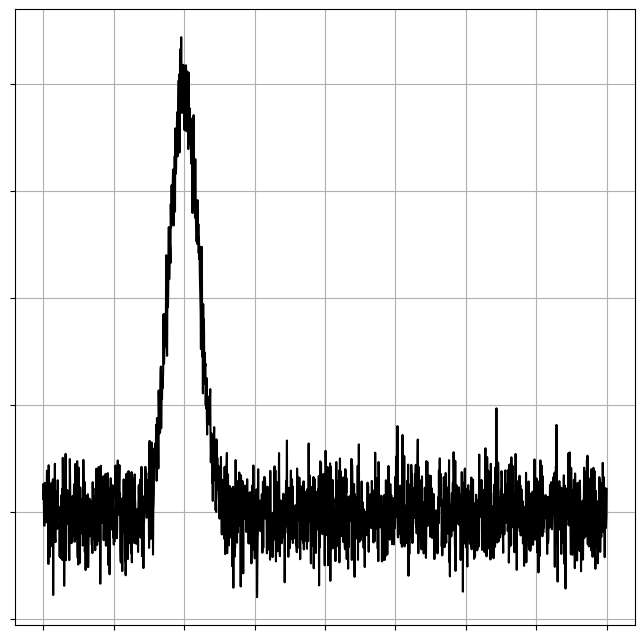

The script that saved this image:
import matplotlib
import numpy as np
import matplotlib.pyplot as plt
import matplotlib.mlab as mlab
import math

from scipy.ndimage.filters import gaussian_filter

# Noise level 
noise_level = 0.05

# The width of the pulse in units of samples 
resolution  = 50.0

# Initialize the signal and create a delta-function pulse 
signal = np.zeros(2000);
signal[500] = 100

# Add extra spikes for a non-Gaussian like pulse 
# signal[600] = 50
# signal[700] = 25
# signal[800] = 10

# The noise to be added 
noise = noise_level*np.random.randn(len(signal))

# Create the figure 
plt.figure(num=None, figsize=(8, 8), dpi=100, facecolor='w', edgecolor='k')    

# And then plot the Gaussian pulse 
plt.plot(gaussian_filter(signal,sigma=resolution)+noise,'k-')

# Remove the axis labels (looks nicer in presentations)
ax = plt.gca()
ax.get_xaxis().set_ticklabels([])
ax.get_yaxis().set_ticklabels([])

# Add a grid and show 
plt.grid()
plt.show()
